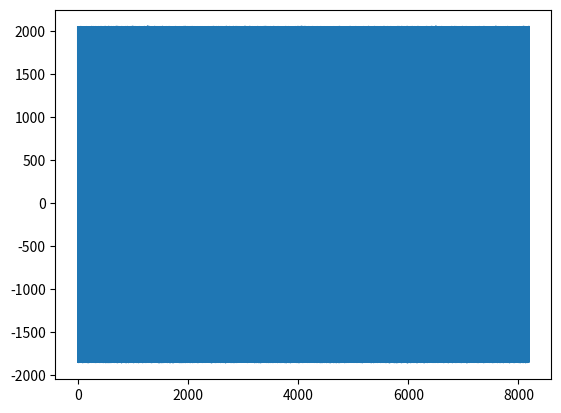
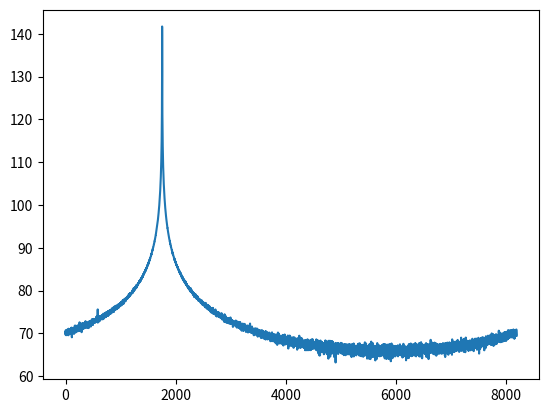
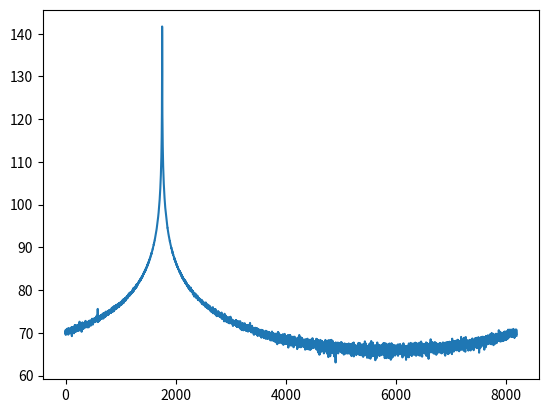

Reproduce these figures in Python, in order.
import numpy as np
import matplotlib.pyplot as plt

def roundsat(data,signednum,integer_bits,fractional_bits,g_do_rounding,g_do_saturation,print_saturation):
    if (integer_bits+fractional_bits)==0:
        # don't bother rounding.
        return data
    if np.iscomplexobj(data):
        # it's complex call ourselves with the real and imag part
        realround = roundsat(np.real(data),signednum,integer_bits,fractional_bits,g_do_rounding,g_do_saturation,print_saturation)
        imaground = roundsat(np.imag(data),signednum,integer_bits,fractional_bits,g_do_rounding,g_do_saturation,print_saturation)
        return (realround + 1j*imaground)
    if signednum==1:
        maxpos = ((pow(2,integer_bits+fractional_bits))-1)/(2**fractional_bits)
        maxneg = (0-(pow(2,integer_bits+fractional_bits)))/(2**fractional_bits)
    else:
        maxpos = ((pow(2,integer_bits+fractional_bits))-1)//(2**fractional_bits)
        maxneg = 0
    # by default around is convergent round2even, not "bankers" round away from 0.
    if g_do_rounding==1:
        dataout = np.divide(np.around(np.multiply(data,pow(2,fractional_bits))),pow(2,fractional_bits))
    else:
        dataout = np.divide(np.floor(np.multiply(data,pow(2,fractional_bits))),pow(2,fractional_bits))
    
    sathighcount = np.count_nonzero(np.greater(dataout,maxpos))
    if print_saturation==1:
        if sathighcount>0:
            print("Saturating values to Max positive")
        satlowcount = np.count_nonzero(np.less(dataout,maxneg))
        if satlowcount>0:
            print("Saturating Values to Max negative")
    if g_do_saturation==1:
        dataout = np.where(dataout<maxneg,maxneg,dataout)
        dataout = np.where(dataout>maxpos,maxpos,dataout)
    return dataout

def twiddle_gen(fftsize,g_twiddle_width,g_do_rounding,g_do_saturation):
    coeff_indices = np.arange(0,fftsize)
    coeffs = np.exp(np.multiply(coeff_indices,1.0j * -2*np.pi / (2*fftsize)))
    coeffs = roundsat(coeffs,1,0,g_twiddle_width-1,g_do_rounding,g_do_saturation,0)  # coeffs will still be floating point, but will have the precision indicated by g_twiddle_width
    return coeffs

def fft_butterfly(xa,xb,twiddle,g_do_rounding,g_do_saturation,g_output_width,g_bits_to_round_off,g_do_dif):
    # xa/xb are assumeed to be integers between stages, any fraction will be rounded off on outputs
    if g_do_dif==1:
        ya = xa+xb
        yb = np.multiply(twiddle,(xa-xb))
        ya = np.multiply(ya,pow(2,(-g_bits_to_round_off)))
        yb = np.multiply(yb,pow(2,(-g_bits_to_round_off)))
    else:
        temp = np.multiply(xb,twiddle)
        ya = xa + temp
        yb = xa - temp
        ya = np.multiply(ya,pow(2,(-g_bits_to_round_off)))
        yb = np.multiply(yb,pow(2,(-g_bits_to_round_off)))
    ya = roundsat(ya,1,g_output_width-1,0,g_do_rounding,g_do_saturation,1) # no fraction bit on output, integer only!
    yb = roundsat(yb,1,g_output_width-1,0,g_do_rounding,g_do_saturation,1)
    return ya,yb

def fft_stage(stage_in,fft_size_log2,g_twiddle_width,g_do_rounding,g_do_saturation,g_output_width,g_bits_to_round_off,g_do_dif):
    # Make sure input is the length
    if fft_size_log2==0:
        stage_out=stage_in
        return stage_out
    if np.mod(stage_in.shape[0],2**fft_size_log2)>0:
        stage_in = stage_in[1:(2**fft_size_log2)*(stage_in.shape[0]//2**fft_size_log2)]
    if g_do_dif==1:
        #in DIF FFT we need to split into two halves the stage_in data based on
        #the current FFTsize
        #First reshape stage_in into fftsize X N
        data = np.transpose(np.reshape(stage_in,((np.shape(stage_in)[0]//(2**fft_size_log2)),(2**fft_size_log2))))
        xa  = data[0:2**(fft_size_log2-1),:]
        xb = data[2**(fft_size_log2-1):,:]
        # Twiddle values are always rounded and saturated.
        twiddle = twiddle_gen(2**(fft_size_log2-1),g_twiddle_width,1,1)
        twiddle = np.tile(np.transpose(np.atleast_2d(twiddle)),(1,np.shape(xa)[1]))
        ya,yb = fft_butterfly(xa,xb,twiddle,g_do_rounding,g_do_saturation,g_output_width,g_bits_to_round_off,g_do_dif)
        stage_out = np.zeros(data.shape,np.complex64)
        stage_out[0:2**(fft_size_log2-1),:] = ya
        stage_out[2**(fft_size_log2-1):2**(fft_size_log2),:] = yb
    else:
        if fft_size_log2==0:
            stage_out=stage_in
            return stage_out
        data = np.reshape(stage_in,(pow(2,fft_size_log2),np.shape(stage_in)[0]/(pow(2,fft_size_log2))));
        xa  = data[0:2^(fft_size_log2-1),:]
        xb = data[2^(fft_size_log2-1):,:]
        twiddle = twiddle_gen(pow(2,(fft_size_log2-1)),g_twiddle_width,1,1)
        twiddle = np.tile(twiddle,(1,np.shape(xa)[1]))
        ya,yb = fft_butterfly(xa,xb,twiddle,g_do_rounding,g_do_saturation,g_output_width,g_bits_to_round_off,g_do_dif)
        stage_out = np.zeros(data.shape,np.complex64)
        stage_out[0:2**(fft_size_log2-1),:] = ya
        stage_out[2**(fft_size_log2-1):2**(fft_size_log2),:] = yb

 
    stage_out = np.reshape(np.transpose(stage_out),(stage_out.shape[0]*stage_out.shape[1],1))
    return stage_out

def bit_reverse_traverse_no_generator(a):
    n = a.shape[0]
    assert(not n&(n-1))

    if n == 1:
        return a
    else:
        even_indicies = np.arange(n/2,dtype=np.int32)*2
        odd_indicies = np.arange(n/2,dtype=np.int32)*2 + 1

        evens = bit_reverse_traverse_no_generator(a[even_indicies])
        odds = bit_reverse_traverse_no_generator(a[odd_indicies])

        return np.concatenate([evens, odds])

def get_bit_reversed_list_no_generator(l):
    n = len(l)

    indexs = np.arange(n,dtype=np.int32)
    b = []
    for i in bit_reverse_traverse_no_generator(indexs):
        b.append(l[i])

    return b

def bitrevorder(a):
    return get_bit_reversed_list_no_generator(a)


def pfft(data,fftsize_log2,g_twiddle_width,g_do_rounding,g_do_saturation,g_output_width,g_bits_to_round_off,g_do_dif,g_do_bit_rev_input,g_do_bit_rev_output):
    # enforce that input data is a multiple of the FFTsize
    if np.mod(data.shape[0],pow(2,fftsize_log2))>0:
        data = data[1:(pow(2,fftsize_log2)*np.floor(data.shape[1]/pow(2,fftsize_log2)))]


    if g_do_dif==1:
        idxlog2range = np.arange(fftsize_log2,0,-1)
    else:
        idxlog2range = np.arange(1,fftsize_log2+1)
    if g_do_bit_rev_input==1:
        # Bitrev won't accept long arrays properly
        data_bit_rev_in = np.reshape(data,(2**fftsize_log2,(data.shape[0]//(2**fftsize_log2))))
        for n in range(0,data_bit_rev_in.shape[1]):
            data[n*(2**fftsize_log2):(n+1)*(2**fftsize_log2)]=bitrevorder(data_bit_rev_in[:,n])
            

    stageout = data
    stage_num = 0
    if len(g_output_width) != len(idxlog2range):
        raise ValueError('g_output_width not long enough')
        return 1
    if len(g_bits_to_round_off) != len(idxlog2range):
        raise ValueError('g_bits_to_round_off not long enough')
        return 1
    for idxlog2 in idxlog2range:
        print("Processing Stage %d of %d\n"%(stage_num,len(idxlog2range)))
        stageout = fft_stage(stageout,int(idxlog2),g_twiddle_width,g_do_rounding,g_do_saturation,int(g_output_width[stage_num]),int(g_bits_to_round_off[stage_num]),g_do_dif)
        stage_num = stage_num + 1

    if g_do_bit_rev_output==1:
        # Bitrev won't accept long arrays properly that exceed the FFTsize.
        # convert to an array of fftsize x n so we can operate on single length blocks at a time.
        data_bit_rev_in = np.transpose(np.reshape(stageout,((np.shape(stageout)[0]//(2**fftsize_log2)),(2**fftsize_log2))))

        for n in range(0,data_bit_rev_in.shape[1]):
            temp_rev = np.asarray(bitrevorder(data_bit_rev_in[:,n]))
            stageout[n*(2**fftsize_log2):(n+1)*(2**fftsize_log2)]=np.transpose(np.atleast_2d(temp_rev))
    return stageout

def main():
    print("Starting Simulation of FFT")
    fftsize = 8192
    g_twiddle_width = 18
    g_do_rounding = 1
    g_do_saturation = 1
    g_output_width = np.asarray([18,18,18,18,18,18,27,27,27,27,27,27,27])
    g_bits_to_round_off = np.asarray([0,0,0,0,0,0,0,0,0,0,0,0,0])
    g_do_dif = 1
    g_do_bit_rev_input = 0
    g_do_bit_rev_output = 1
    d_indices = np.arange(0,fftsize)
    data = 2048*np.exp(1.0j * 2*np.pi * d_indices*(-2e9/7e9))
    noise = np.random.normal(0, 2.5, size=(data.shape[0]))
    data = data + noise
    plt.ion()
    plt.figure(0)
    plt.plot(np.real(data))
    plt.show
    data = roundsat(data,1,17,0,1,1,1)
    pfft_data = pfft(data,int(np.log2(fftsize)),g_twiddle_width,g_do_rounding,g_do_saturation,g_output_width,g_bits_to_round_off,g_do_dif,g_do_bit_rev_input,g_do_bit_rev_output)
    plt.figure(1)
    plt.plot(20*np.log10(np.fft.fftshift(np.abs(pfft_data))))
    plt.show

    plt.figure(2)
    plt.plot(20*np.log10(np.fft.fftshift(np.abs(np.fft.fft(data)))))
    plt.show



if __name__=="__main__":
    main()